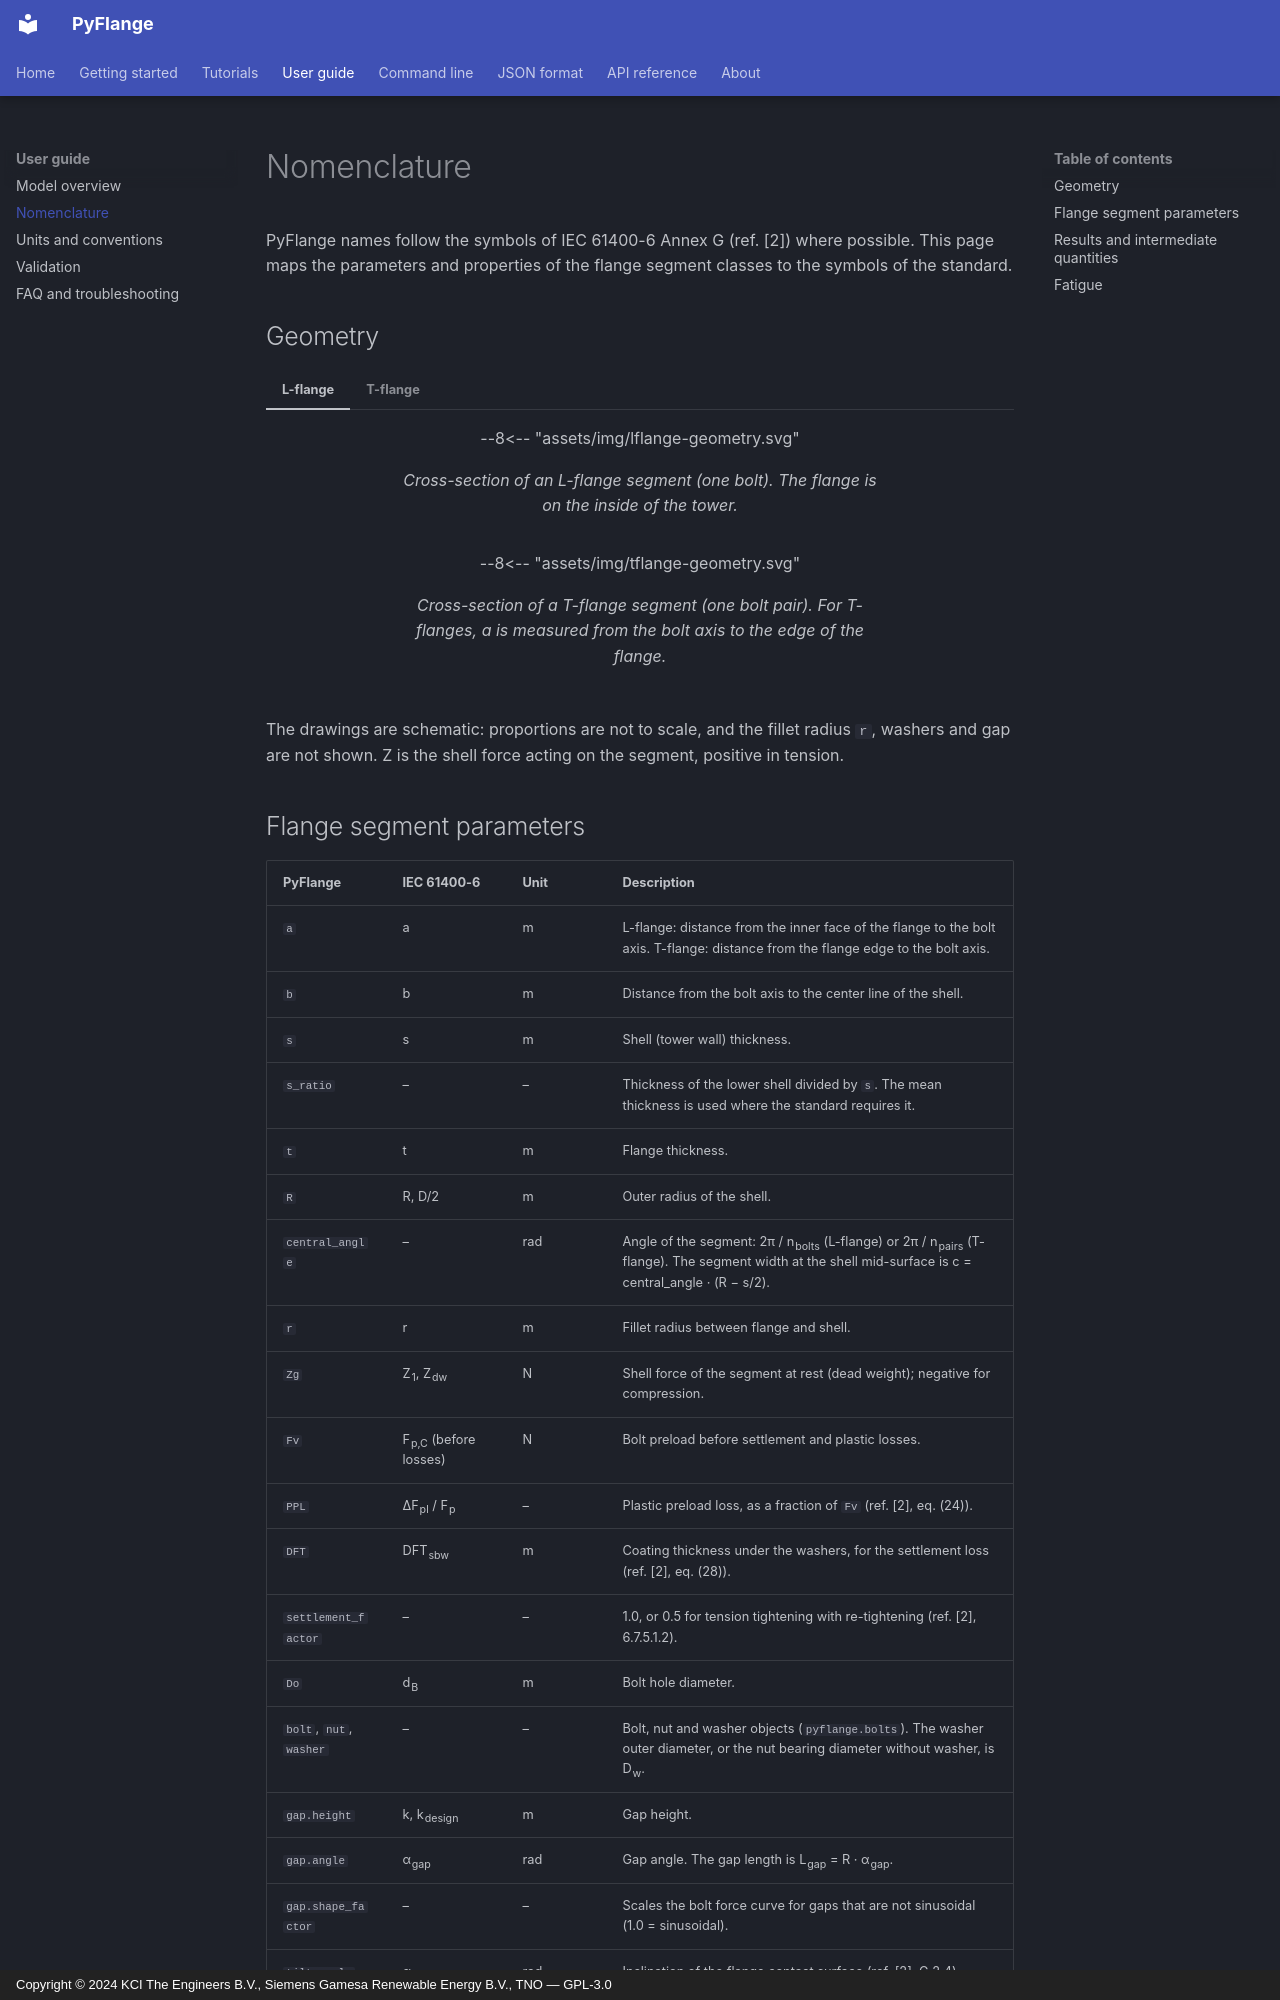

repository: kcibv/pyflange · page: guide/nomenclature/index.html · generator: mkdocs · copyright: Copyright © 2024 KCI The Engineers B.V., Siemens Gamesa Renewable Energy B.V., TNO — GPL-3.0

# Nomenclature

PyFlange names follow the symbols of IEC 61400-6 Annex G (ref. [2]) where
possible. This page maps the parameters and properties of the flange segment
classes to the symbols of the standard.

## Geometry

=== "L-flange"

    <figure>
    --8<-- "assets/img/lflange-geometry.svg"
    <figcaption>Cross-section of an L-flange segment (one bolt). The flange is on the inside of the tower.</figcaption>
    </figure>

=== "T-flange"

    <figure>
    --8<-- "assets/img/tflange-geometry.svg"
    <figcaption>Cross-section of a T-flange segment (one bolt pair). For T-flanges, a is measured from the bolt axis to the edge of the flange.</figcaption>
    </figure>

The drawings are schematic: proportions are not to scale, and the fillet
radius `r`, washers and gap are not shown. Z is the shell force acting on the
segment, positive in tension.
